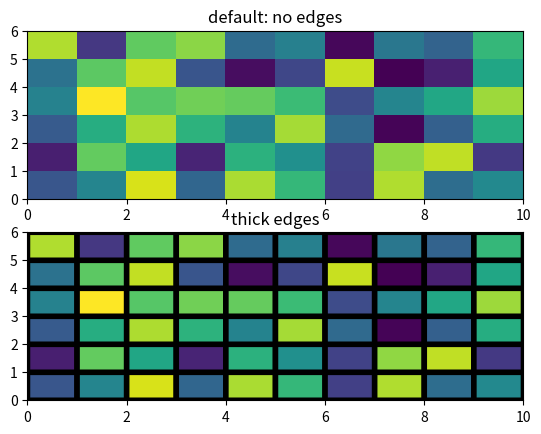

Here is the Python script that generated this plot:
#!/usr/bin/env python
# -*- coding: utf-8 -*-

__author__ = 'qiudebo'


import matplotlib.pyplot as plt
from numpy.random import rand

Z = rand(6, 10)

plt.subplot(2, 1, 1)
c = plt.pcolor(Z)
plt.title('default: no edges')

plt.subplot(2, 1, 2)
c = plt.pcolor(Z, edgecolors='k', linewidths=4)
plt.title('thick edges')

plt.show()